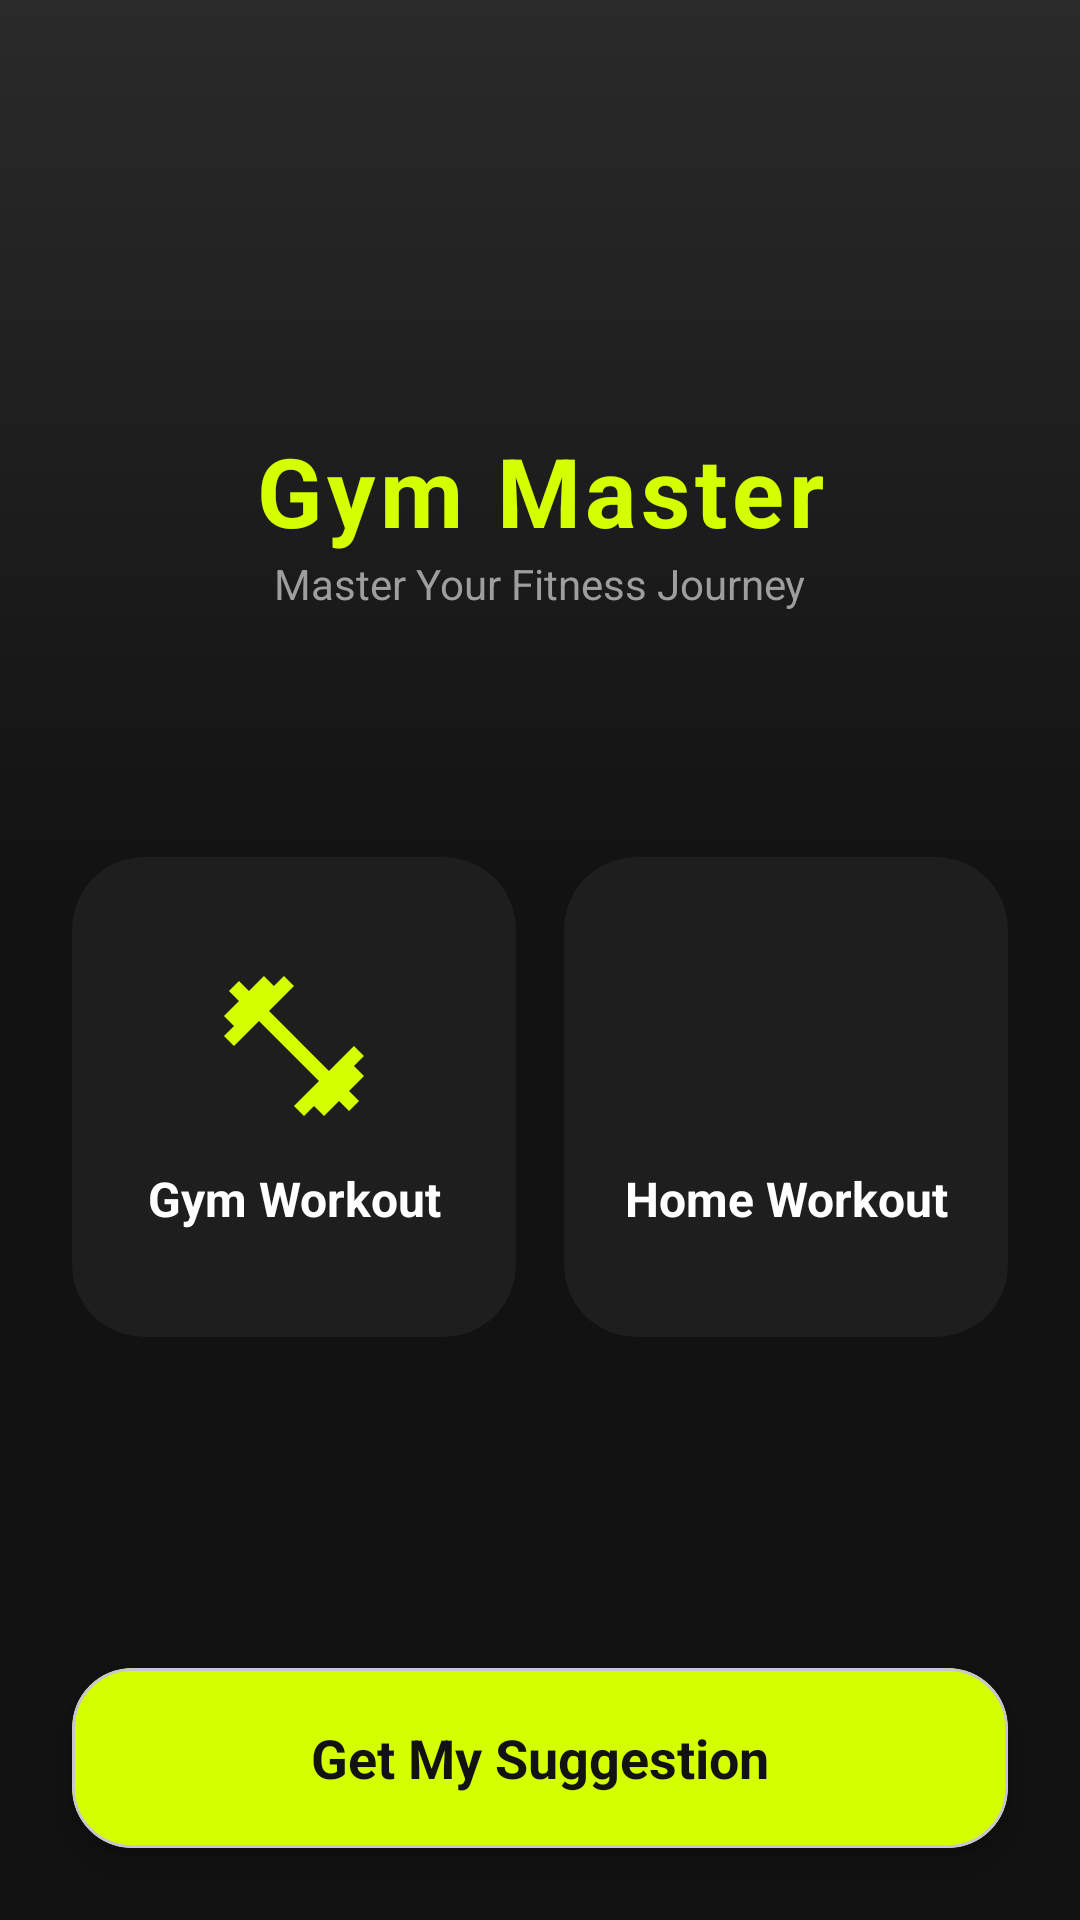

Android layout source for this screen:
<!-- AndroidManifest.xml: application theme Theme.Gymfitnessapp -->
<!-- res/layout/activity_main.xml -->
<?xml version="1.0" encoding="utf-8"?>
<androidx.constraintlayout.widget.ConstraintLayout xmlns:android="http://schemas.android.com/apk/res/android"
    xmlns:app="http://schemas.android.com/apk/res-auto"
    android:layout_width="match_parent"
    android:layout_height="match_parent"
    android:background="@color/primary_dark">

    <View
        android:layout_width="match_parent"
        android:layout_height="300dp"
        android:background="@drawable/bg_gradient_header"
        app:layout_constraintTop_toTopOf="parent" />

    <ImageView
        android:id="@+id/appLogo"
        android:layout_width="80dp"
        android:layout_height="80dp"
        android:layout_marginTop="50dp"
        android:src="@drawable/logo"
        android:contentDescription="@string/app_name"
        app:layout_constraintEnd_toEndOf="parent"
        app:layout_constraintStart_toStartOf="parent"
        app:layout_constraintTop_toTopOf="parent" />

    <TextView
        android:id="@+id/tvAppName"
        android:layout_width="wrap_content"
        android:layout_height="wrap_content"
        android:layout_marginTop="12dp"
        android:text="@string/app_name"
        android:textColor="@color/accent_neon"
        android:textSize="32sp"
        android:textStyle="bold"
        android:letterSpacing="0.05"
        app:layout_constraintEnd_toEndOf="parent"
        app:layout_constraintStart_toStartOf="parent"
        app:layout_constraintTop_toBottomOf="@id/appLogo" />

    <TextView
        android:id="@+id/tvTagline"
        android:layout_width="wrap_content"
        android:layout_height="wrap_content"
        android:text="@string/tagline"
        android:textColor="@color/text_dim"
        android:textSize="14sp"
        app:layout_constraintEnd_toEndOf="parent"
        app:layout_constraintStart_toStartOf="parent"
        app:layout_constraintTop_toBottomOf="@id/tvAppName" />

    <GridLayout
        android:id="@+id/gridLayout"
        android:layout_width="match_parent"
        android:layout_height="wrap_content"
        android:layout_margin="16dp"
        android:columnCount="2"
        android:alignmentMode="alignMargins"
        app:layout_constraintBottom_toTopOf="@id/btnSuggest"
        app:layout_constraintTop_toBottomOf="@id/tvTagline"
        app:layout_constraintVertical_bias="0.4">

        
        <com.google.android.material.card.MaterialCardView
            android:id="@+id/btnGym"
            android:layout_width="0dp"
            android:layout_height="160dp"
            android:layout_columnWeight="1"
            android:layout_margin="8dp"
            android:clickable="true"
            android:focusable="true"
            app:cardBackgroundColor="@color/surface_gray"
            app:cardCornerRadius="24dp"
            app:strokeWidth="0dp"
            app:rippleColor="@color/accent_neon">

            <LinearLayout
                android:layout_width="match_parent"
                android:layout_height="match_parent"
                android:gravity="center"
                android:orientation="vertical"
                android:padding="16dp">

                <ImageView
                    android:layout_width="56dp"
                    android:layout_height="56dp"
                    android:src="@drawable/ic_gym"
                    android:contentDescription="@string/gym_workout"
                    app:tint="@color/accent_neon" />

                <TextView
                    android:layout_width="wrap_content"
                    android:layout_height="wrap_content"
                    android:layout_marginTop="12dp"
                    android:text="@string/gym_workout"
                    android:textColor="@color/text_white"
                    android:textSize="16sp"
                    android:textStyle="bold"
                    android:gravity="center" />
            </LinearLayout>
        </com.google.android.material.card.MaterialCardView>

        
        <com.google.android.material.card.MaterialCardView
            android:id="@+id/btnHome"
            android:layout_width="0dp"
            android:layout_height="160dp"
            android:layout_columnWeight="1"
            android:layout_margin="8dp"
            android:clickable="true"
            android:focusable="true"
            app:cardBackgroundColor="@color/surface_gray"
            app:cardCornerRadius="24dp"
            app:strokeWidth="0dp"
            app:rippleColor="@color/accent_neon">

            <LinearLayout
                android:layout_width="match_parent"
                android:layout_height="match_parent"
                android:gravity="center"
                android:orientation="vertical"
                android:padding="16dp">

                <ImageView
                    android:layout_width="56dp"
                    android:layout_height="56dp"
                    android:src="@drawable/ic_home"
                    android:contentDescription="@string/home_workout"
                    app:tint="@color/accent_neon" />

                <TextView
                    android:layout_width="wrap_content"
                    android:layout_height="wrap_content"
                    android:layout_marginTop="12dp"
                    android:text="@string/home_workout"
                    android:textColor="@color/text_white"
                    android:textSize="16sp"
                    android:textStyle="bold"
                    android:gravity="center" />
            </LinearLayout>
        </com.google.android.material.card.MaterialCardView>
    </GridLayout>

    <com.google.android.material.card.MaterialCardView
        android:id="@+id/btnSuggest"
        android:layout_width="match_parent"
        android:layout_height="wrap_content"
        android:layout_margin="24dp"
        android:clickable="true"
        android:focusable="true"
        app:cardBackgroundColor="@color/accent_neon"
        app:cardCornerRadius="20dp"
        app:cardElevation="6dp"
        app:layout_constraintBottom_toBottomOf="parent"
        app:rippleColor="@color/primary_dark">

        <TextView
            android:layout_width="match_parent"
            android:layout_height="60dp"
            android:gravity="center"
            android:text="@string/get_suggestions"
            android:textColor="@color/primary_dark"
            android:textSize="18sp"
            android:textStyle="bold" />
    </com.google.android.material.card.MaterialCardView>

</androidx.constraintlayout.widget.ConstraintLayout>
<!-- resources referenced by this layout -->
<resources>
  <color name="accent_neon">#D4FF00</color>
  <color name="primary_dark">#121212</color>
  <color name="surface_gray">#1E1E1E</color>
  <color name="text_dim">#9E9E9E</color>
  <color name="text_white">#FFFFFF</color>
  <!-- drawable bg_gradient_header (drawable) -->
  <?xml version="1.0" encoding="utf-8"?>
  <shape xmlns:android="http://schemas.android.com/apk/res/android">
      <gradient
          android:angle="270"
          android:endColor="@color/primary_dark"
          android:startColor="#2A2A2A" />
  </shape>
  <!-- drawable ic_gym (drawable) -->
  <vector xmlns:android="http://schemas.android.com/apk/res/android"
      android:width="24dp"
      android:height="24dp"
      android:viewportWidth="24"
      android:viewportHeight="24">
      <path
          android:fillColor="@android:color/white"
          android:pathData="M20.57,14.86L22,13.43L20.57,12L17,15.57L8.43,7L12,3.43L10.57,2L9.14,3.43L7.71,2L5.57,4.14L4.14,2.71L2.71,4.14L4.14,5.57L2,7.71L3.43,9.14L2,10.57L3.43,12L7,8.43L15.57,17L12,20.57L13.43,22L14.86,20.57L16.29,22L18.43,19.86L19.86,21.29L21.29,19.86L19.86,18.43L22,16.29L20.57,14.86Z"/>
  </vector>
  <string name="app_name">Gym Master</string>
  <string name="get_suggestions">Get My Suggestion</string>
  <string name="gym_workout">Gym Workout</string>
  <string name="home_workout">Home Workout</string>
  <string name="tagline">Master Your Fitness Journey</string>
  <style name="Theme.Gymfitnessapp" parent="Base.Theme.Gymfitnessapp" />
  <style name="Base.Theme.Gymfitnessapp" parent="Theme.Material3.DayNight.NoActionBar">
          
          <item name="colorPrimary">@color/accent_neon</item>
          <item name="colorOnPrimary">@color/primary_dark</item>
  
          
          <item name="android:statusBarColor">@color/primary_dark</item>
          <item name="android:windowLightStatusBar">false</item>
  
          
          <item name="android:navigationBarColor">@color/primary_dark</item>
      </style>
</resources>
